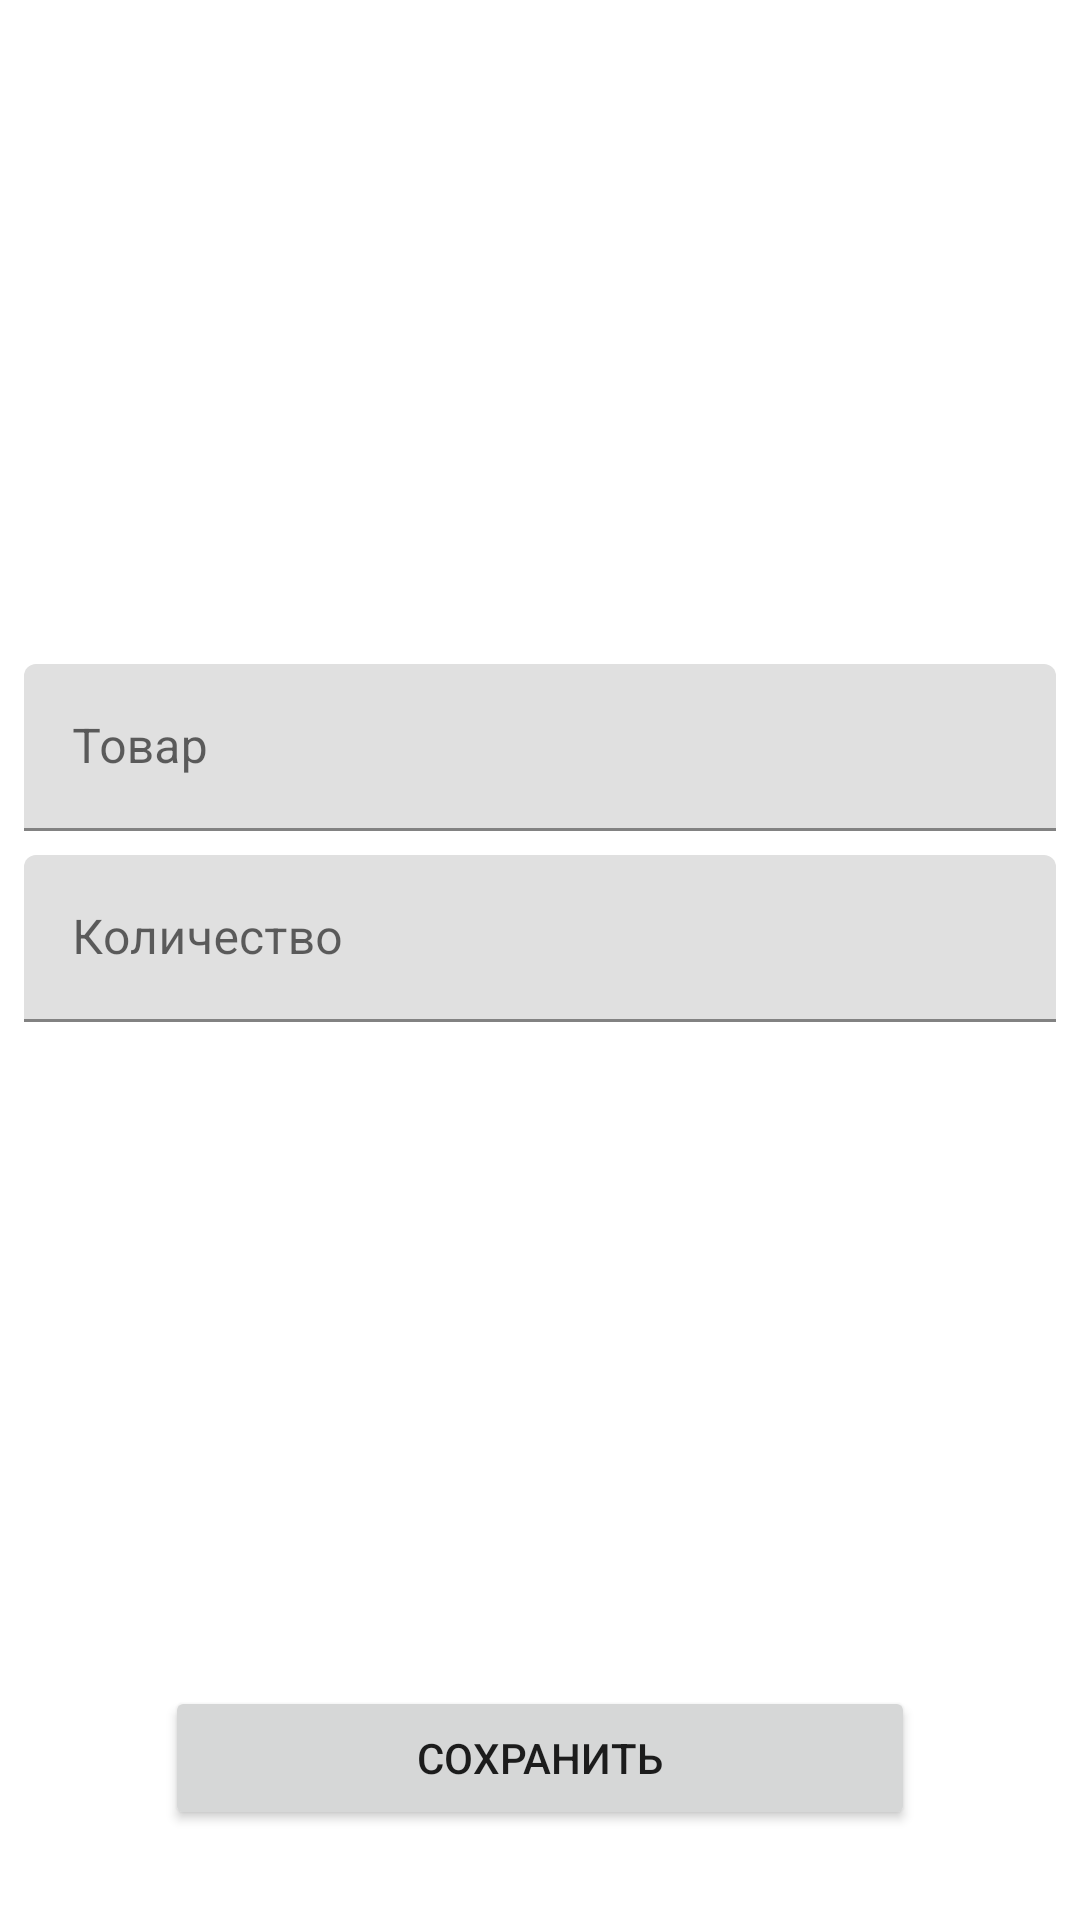

Reconstruct the res/layout file that produces this screen, plus the resources it refers to.
<!-- AndroidManifest.xml: application theme Theme.ShoppingList -->
<!-- res/layout/activity_shop_item.xml -->
<?xml version="1.0" encoding="utf-8"?>
<androidx.constraintlayout.widget.ConstraintLayout xmlns:android="http://schemas.android.com/apk/res/android"
    xmlns:app="http://schemas.android.com/apk/res-auto"
    xmlns:tools="http://schemas.android.com/tools"
    android:layout_width="match_parent"
    android:layout_height="match_parent">

    <com.google.android.material.textfield.TextInputLayout
        android:id="@+id/til_name"
        android:layout_width="0dp"
        android:layout_height="wrap_content"
        android:layout_marginStart="8dp"
        android:layout_marginEnd="8dp"
        android:layout_marginBottom="4dp"
        app:layout_constraintBottom_toTopOf="@id/til_count"
        app:layout_constraintEnd_toEndOf="parent"
        app:layout_constraintStart_toStartOf="parent"
        app:layout_constraintTop_toTopOf="parent"
        app:layout_constraintVertical_chainStyle="packed">

        <com.google.android.material.textfield.TextInputEditText
            android:id="@+id/et_name"
            android:layout_width="match_parent"
            android:layout_height="wrap_content"
            android:hint="@string/name_hint"
            android:inputType="textCapWords" />
    </com.google.android.material.textfield.TextInputLayout>

    <com.google.android.material.textfield.TextInputLayout
        android:id="@+id/til_count"
        android:layout_width="0dp"
        android:layout_height="wrap_content"
        android:layout_marginStart="8dp"
        android:layout_marginTop="4dp"
        android:layout_marginEnd="8dp"
        app:layout_constraintBottom_toTopOf="@+id/save_button"
        app:layout_constraintEnd_toEndOf="parent"
        app:layout_constraintStart_toStartOf="parent"
        app:layout_constraintTop_toBottomOf="@+id/til_name">

        <com.google.android.material.textfield.TextInputEditText
            android:id="@+id/et_count"
            android:layout_width="match_parent"
            android:layout_height="wrap_content"
            android:hint="@string/count_hint"
            android:inputType="number" />
    </com.google.android.material.textfield.TextInputLayout>

    <Button
        android:id="@+id/save_button"
        android:layout_width="250dp"
        android:layout_height="wrap_content"
        android:text="@string/save_btn"
        android:layout_marginBottom="30dp"
        app:layout_constraintBottom_toBottomOf="parent"
        app:layout_constraintEnd_toEndOf="parent"
        app:layout_constraintStart_toStartOf="parent" />
</androidx.constraintlayout.widget.ConstraintLayout>
<!-- resources referenced by this layout -->
<resources>
  <string name="count_hint">Количество</string>
  <string name="name_hint">Товар</string>
  <string name="save_btn">Сохранить</string>
  <style name="Theme.ShoppingList" parent="Theme.MaterialComponents.Light.NoActionBar">
          
          <item name="colorPrimary">@color/black</item>
          <item name="colorPrimaryVariant">@color/black</item>
          <item name="colorOnPrimary">@color/white</item>
          
          <item name="colorSecondary">@color/teal_200</item>
          <item name="colorSecondaryVariant">@color/teal_700</item>
          <item name="colorOnSecondary">@color/black</item>
          
          <item name="android:statusBarColor">?attr/colorPrimaryVariant</item>
          
      </style>
  <!-- not gathered from this repository: default colours our renderer supplied (Android Studio template values) -->
  <color name="teal_200">#FF03DAC5</color>
  <color name="teal_700">#FF018786</color>
  <color name="black">#FF000000</color>
  <color name="white">#FFFFFFFF</color>
</resources>
